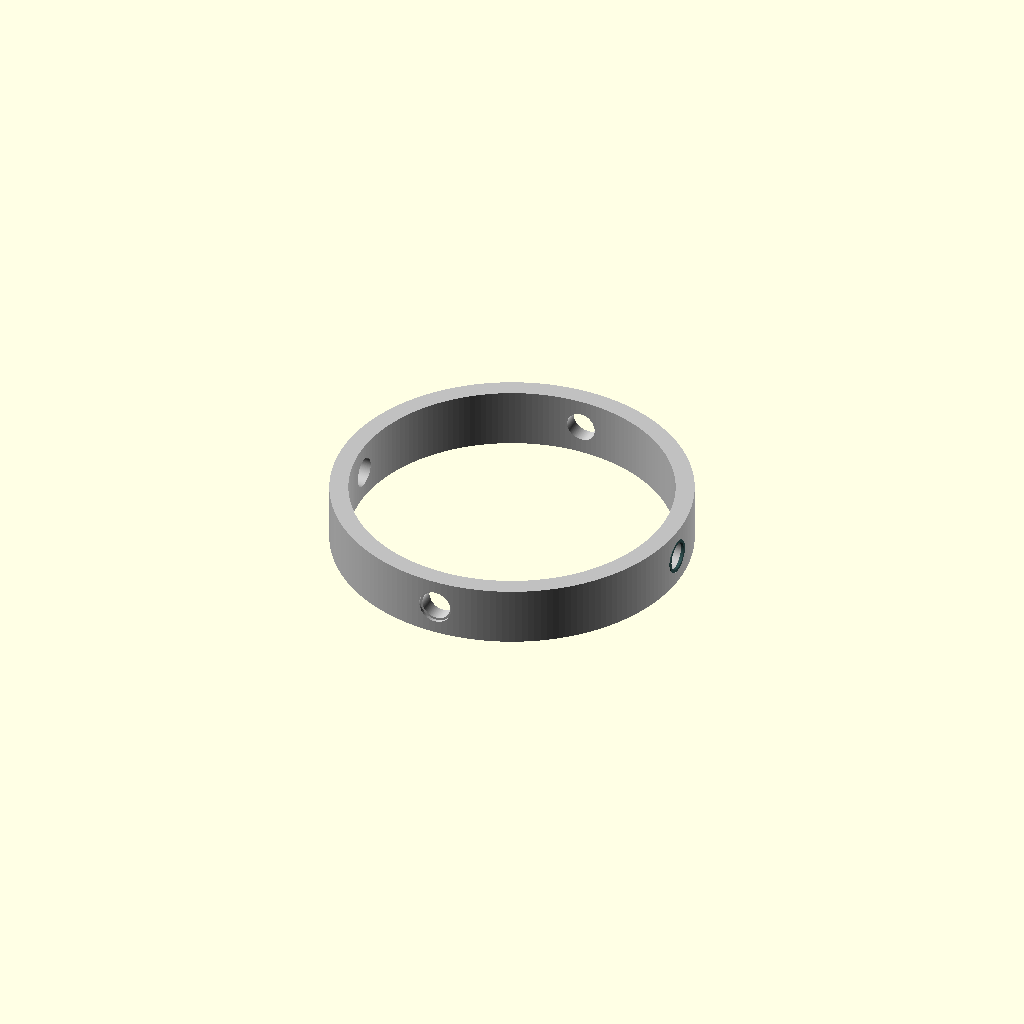
Cell 1: the model at its default parameters.
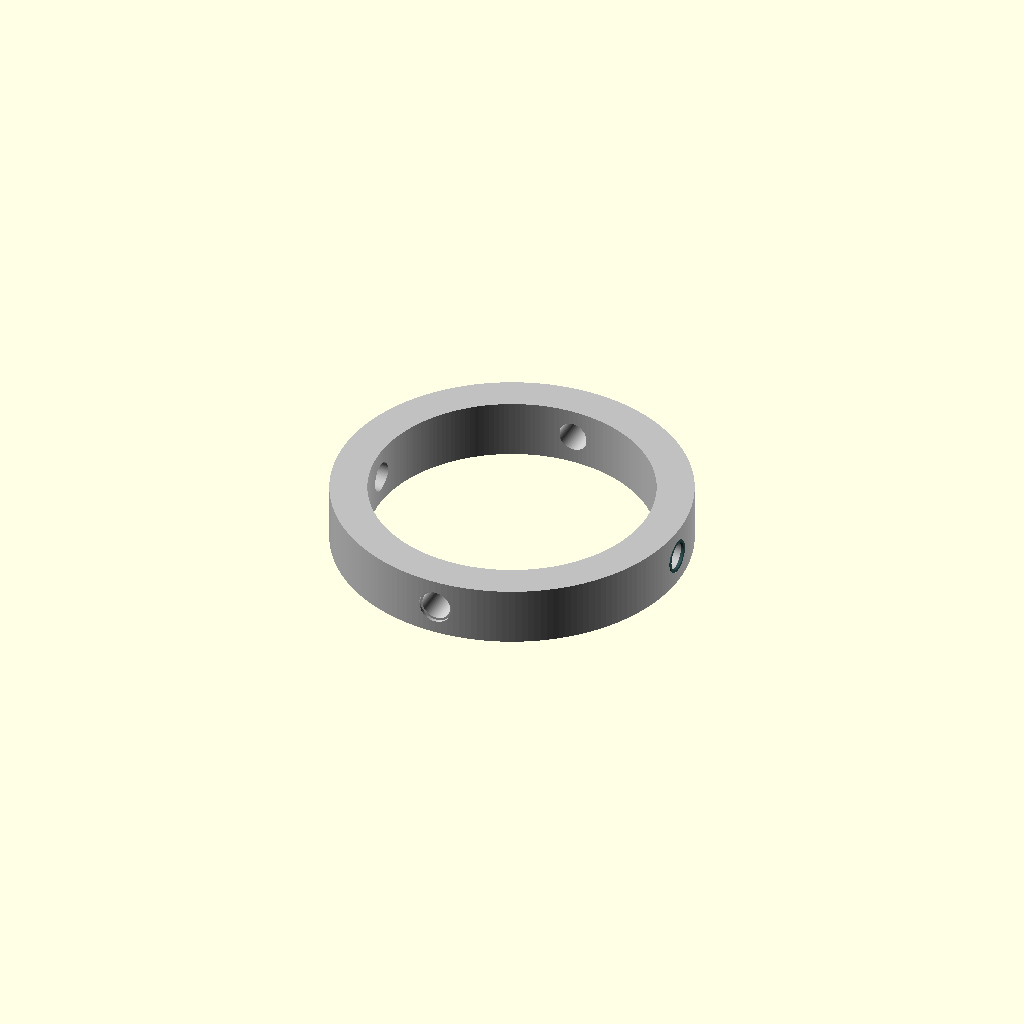
Cell 2: the same model with FORGING_WALL_THICK = 2.5.
One fixed orthographic camera (rotation 55°, 0°, 25°; colour scheme Cornfield) for every cell.
Source of the model, src/top_acs_thrusters.scad:
// ============================================================================
// MODULE: CNC INTEGRATED APEX ATTITUDE CONTROL ELECTRONIC THRUSTER CAVITIES
// HARDWARE BASE: 24.0" OD UPPER ANTENNA HOUSING FORGING INTERFACE
// PROPULSION METHOD: PLASMA VORTEX CALIBRATION / CYMATIC RESONANCE THROATS
// COMPLIANCE: 0.062" FRAME CEILING PROXIMITY / ZERO-FASTENER COARSE TOOLPATH
// ============================================================================

$fn = 180; // High circular resolution for precise CNC milling vectors

// --- ATTITUDE CONTROL CONSTANTS (INCHES) ---
NECK_OUTER_RADIUS = 24.0 / 2; // Historical 24-inch apex diameter baseline
FORGING_WALL_THICK = 1.25;    // Approved "Sewer-Plate" thick solid titanium stock
ACS_CORE_RADIUS = 1.00;       // Scale of the fine cymatic wave-driver channel
ACS_CHAMBER_DEPTH = 0.75;     // Depth of the orthogonal pitch/roll/yaw pockets

module UpperNeckWithIntegratedACS() {
    echo("CNC Track: Carving Four Orthogonal Top Attitude Control Thruster Cavities");
    
    color("Silver")
    difference() {
        // 1. The solid titanium upper housing ring block blank (4.0" height)
        cylinder(h = 4.0, r = NECK_OUTER_RADIUS);
        
        // 2. Central parachute storage vault bore leaving heavy structural shoulders
        translate([0, 0, -0.5])
        cylinder(h = 5.0, r = NECK_OUTER_RADIUS - FORGING_WALL_THICK);
        
        // 3. FOUR SYMMETRICAL ATTITUDE CONTROL SYSTEM (ACS) RESIDUE POCKETS
        // Cut at 0, 90, 180, and 270 degrees directly into the thick perimeter forging
        for (axis = [0 : 90 : 270]) {
            rotate([0, 0, axis])
            translate([NECK_OUTER_RADIUS - (FORGING_WALL_THICK / 2), 0, 2.0]) // Centered at mid-height
            union() {
                // Primary cymatic gas pre-excitation cylinder throat
                rotate([0, 90, 0])
                cylinder(h = FORGING_WALL_THICK + 0.1, r = ACS_CORE_RADIUS, center = true);
                
                // Outer stepped counterbore to seat the high-heat protective RCC cap
                translate([(FORGING_WALL_THICK / 2) - 0.1, 0, 0])
                rotate([0, 90, 0])
                cylinder(h = 0.25, r = ACS_CORE_RADIUS + 0.15, center = true);
            }
        }
    }
}

module RCCTopNozzleInsert() {
    // Models the high-temperature Carbon-Carbon protective inserts for the attitude throats
    echo("Fabricating Top ACS Reinforced Carbon-Carbon (RCC) Heat Armor Insert");
    color("DarkSlateGray")
    difference() {
        cylinder(h = 0.2, r = ACS_CORE_RADIUS + 0.14, center = true);
        cylinder(h = 0.3, r = ACS_CORE_RADIUS - 0.05, center = true);
    }
}

// ============================================================================
// CNC WORKSTATION FIELD VERIFICATION VIEWPORT
// ============================================================================
union() {
    // The permanent top forged neck ring housing the internal steering pockets
    UpperNeckWithIntegratedACS();
    
    // Visualize one protective RCC thermal cap sitting flush inside the 0-degree thruster mouth
    translate([NECK_OUTER_RADIUS - 0.1, 0, 2.0])
    rotate([0, 90, 0])
    RCCTopNozzleInsert();
}
Parameter table extracted from the source (name, type, default, range or options):
FORGING_WALL_THICK: number, default 1.25
ACS_CORE_RADIUS: number, default 1
ACS_CHAMBER_DEPTH: number, default 0.75
